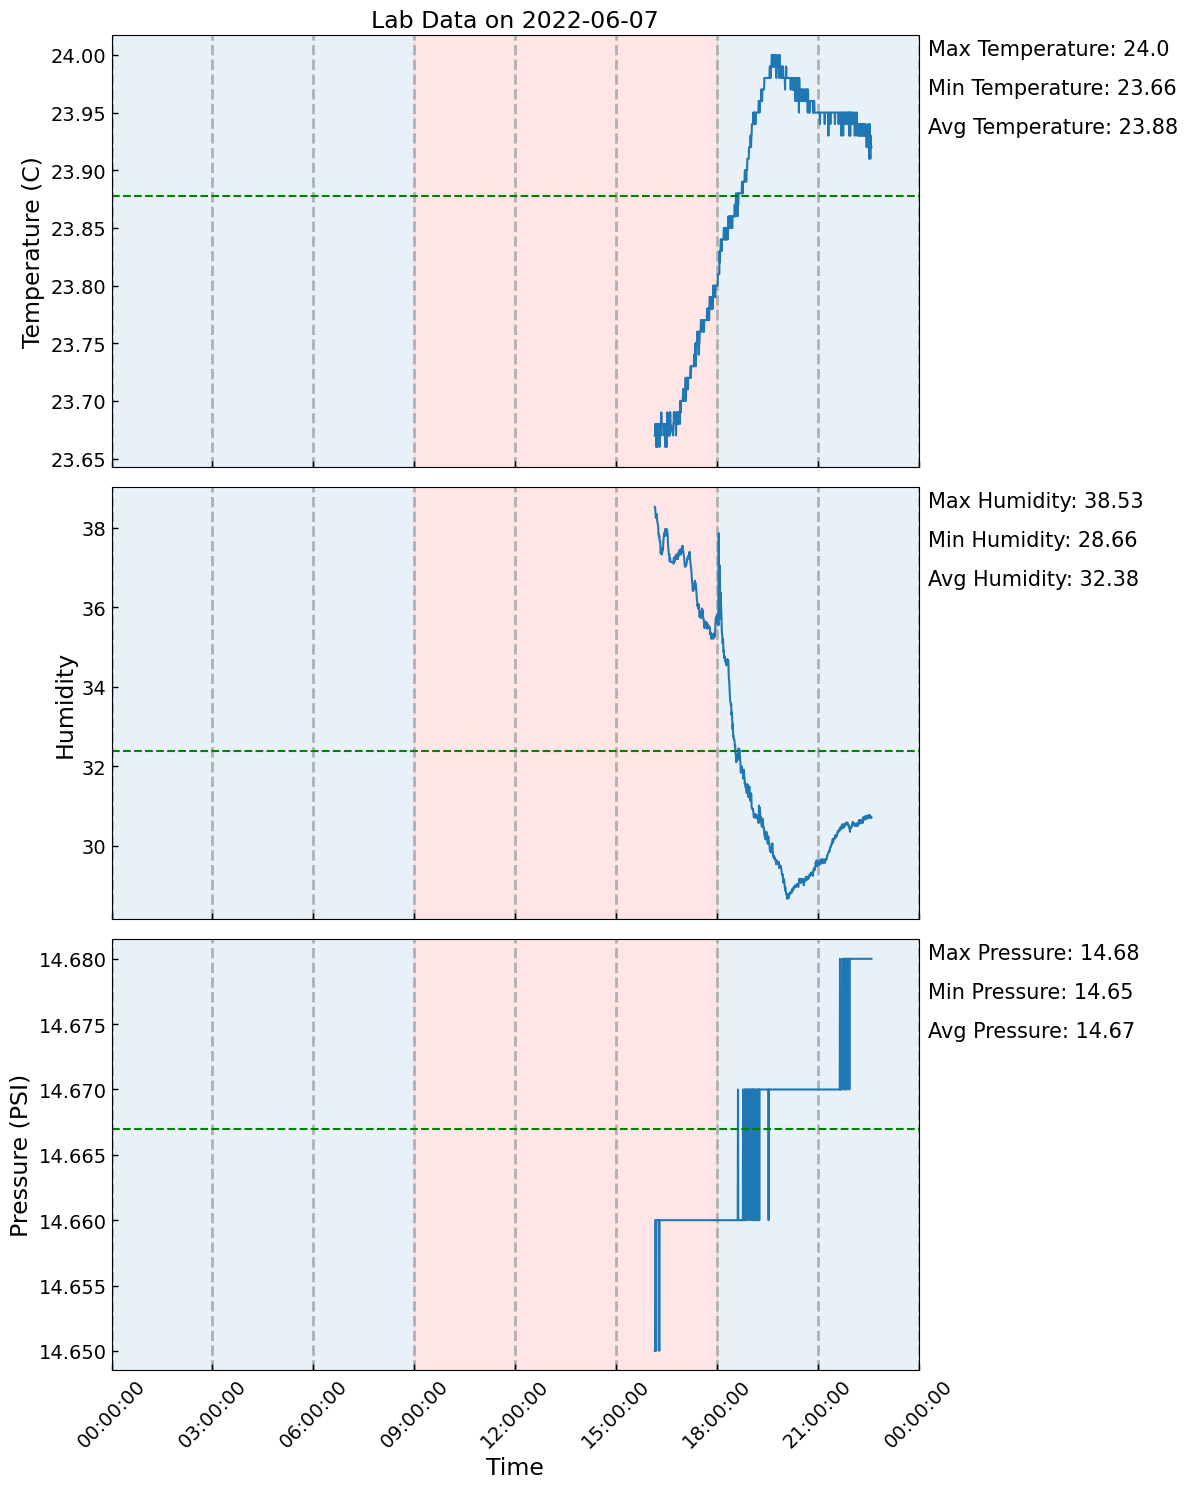

Source data for this figure (header and first rows):
, Date, Temperature, Humidity, Pressure
0, 2022-06-07 16:08:45, 23.67, 38.53, 14.65
1, 2022-06-07 16:09:15, 23.67, 38.52, 14.65
2, 2022-06-07 16:09:46, 23.68, 38.45, 14.66
3, 2022-06-07 16:10:16, 23.67, 38.33, 14.66
4, 2022-06-07 16:10:46, 23.67, 38.25, 14.66
5, 2022-06-07 16:11:17, 23.66, 38.34, 14.65
6, 2022-06-07 16:11:47, 23.67, 38.34, 14.66
7, 2022-06-07 16:12:17, 23.68, 38.35, 14.66
8, 2022-06-07 16:12:48, 23.68, 38.24, 14.66
9, 2022-06-07 16:13:18, 23.66, 38.15, 14.66
10, 2022-06-07 16:13:48, 23.67, 38.13, 14.66
11, 2022-06-07 16:14:18, 23.68, 38.08, 14.66
12, 2022-06-07 16:14:49, 23.68, 38.07, 14.66
13, 2022-06-07 16:15:19, 23.68, 37.85, 14.66
14, 2022-06-07 16:15:49, 23.67, 37.85, 14.66
15, 2022-06-07 16:16:20, 23.68, 37.77, 14.66
16, 2022-06-07 16:16:50, 23.68, 37.81, 14.65
17, 2022-06-07 16:17:20, 23.66, 37.68, 14.66
18, 2022-06-07 16:17:51, 23.68, 37.66, 14.66
19, 2022-06-07 16:18:21, 23.68, 37.67, 14.66
20, 2022-06-07 16:18:51, 23.68, 37.55, 14.66
21, 2022-06-07 16:19:22, 23.68, 37.36, 14.66
22, 2022-06-07 16:19:52, 23.67, 37.47, 14.66
23, 2022-06-07 16:20:22, 23.69, 37.37, 14.66
24, 2022-06-07 16:20:53, 23.68, 37.34, 14.66
25, 2022-06-07 16:21:23, 23.68, 37.33, 14.66
26, 2022-06-07 16:21:53, 23.68, 37.36, 14.66
27, 2022-06-07 16:22:40, 23.68, 37.5, 14.66
28, 2022-06-07 16:23:10, 23.68, 37.44, 14.66
29, 2022-06-07 16:23:41, 23.68, 37.54, 14.66
30, 2022-06-07 16:24:11, 23.68, 37.68, 14.66
31, 2022-06-07 16:24:41, 23.67, 37.75, 14.66
32, 2022-06-07 16:25:12, 23.68, 37.82, 14.66
33, 2022-06-07 16:25:42, 23.67, 37.87, 14.66
34, 2022-06-07 16:26:12, 23.67, 37.88, 14.66
35, 2022-06-07 16:26:43, 23.68, 37.82, 14.66
36, 2022-06-07 16:27:13, 23.68, 37.97, 14.66
37, 2022-06-07 16:27:43, 23.66, 37.88, 14.66
38, 2022-06-07 16:28:14, 23.67, 37.8, 14.66
39, 2022-06-07 16:28:44, 23.68, 37.89, 14.66
40, 2022-06-07 16:29:14, 23.67, 37.97, 14.66
41, 2022-06-07 16:29:45, 23.68, 37.89, 14.66
42, 2022-06-07 16:30:15, 23.66, 37.88, 14.66
43, 2022-06-07 16:30:45, 23.69, 37.96, 14.66
44, 2022-06-07 16:31:16, 23.67, 37.84, 14.66
45, 2022-06-07 16:31:46, 23.67, 37.84, 14.66
46, 2022-06-07 16:32:16, 23.68, 37.62, 14.66
47, 2022-06-07 16:32:47, 23.68, 37.53, 14.66
48, 2022-06-07 16:33:17, 23.67, 37.47, 14.66
49, 2022-06-07 16:33:47, 23.68, 37.34, 14.66
50, 2022-06-07 16:34:18, 23.67, 37.31, 14.66
51, 2022-06-07 16:34:48, 23.68, 37.34, 14.66
52, 2022-06-07 16:35:18, 23.69, 37.17, 14.66
53, 2022-06-07 16:35:48, 23.67, 37.25, 14.66
54, 2022-06-07 16:36:19, 23.69, 37.23, 14.66
55, 2022-06-07 16:36:49, 23.68, 37.14, 14.66
56, 2022-06-07 16:41:28, 23.67, 37.14, 14.66
57, 2022-06-07 16:41:58, 23.68, 37.16, 14.66
58, 2022-06-07 16:42:28, 23.68, 37.1, 14.66
59, 2022-06-07 16:42:43, 23.69, 37.24, 14.66
... 698 more rows
